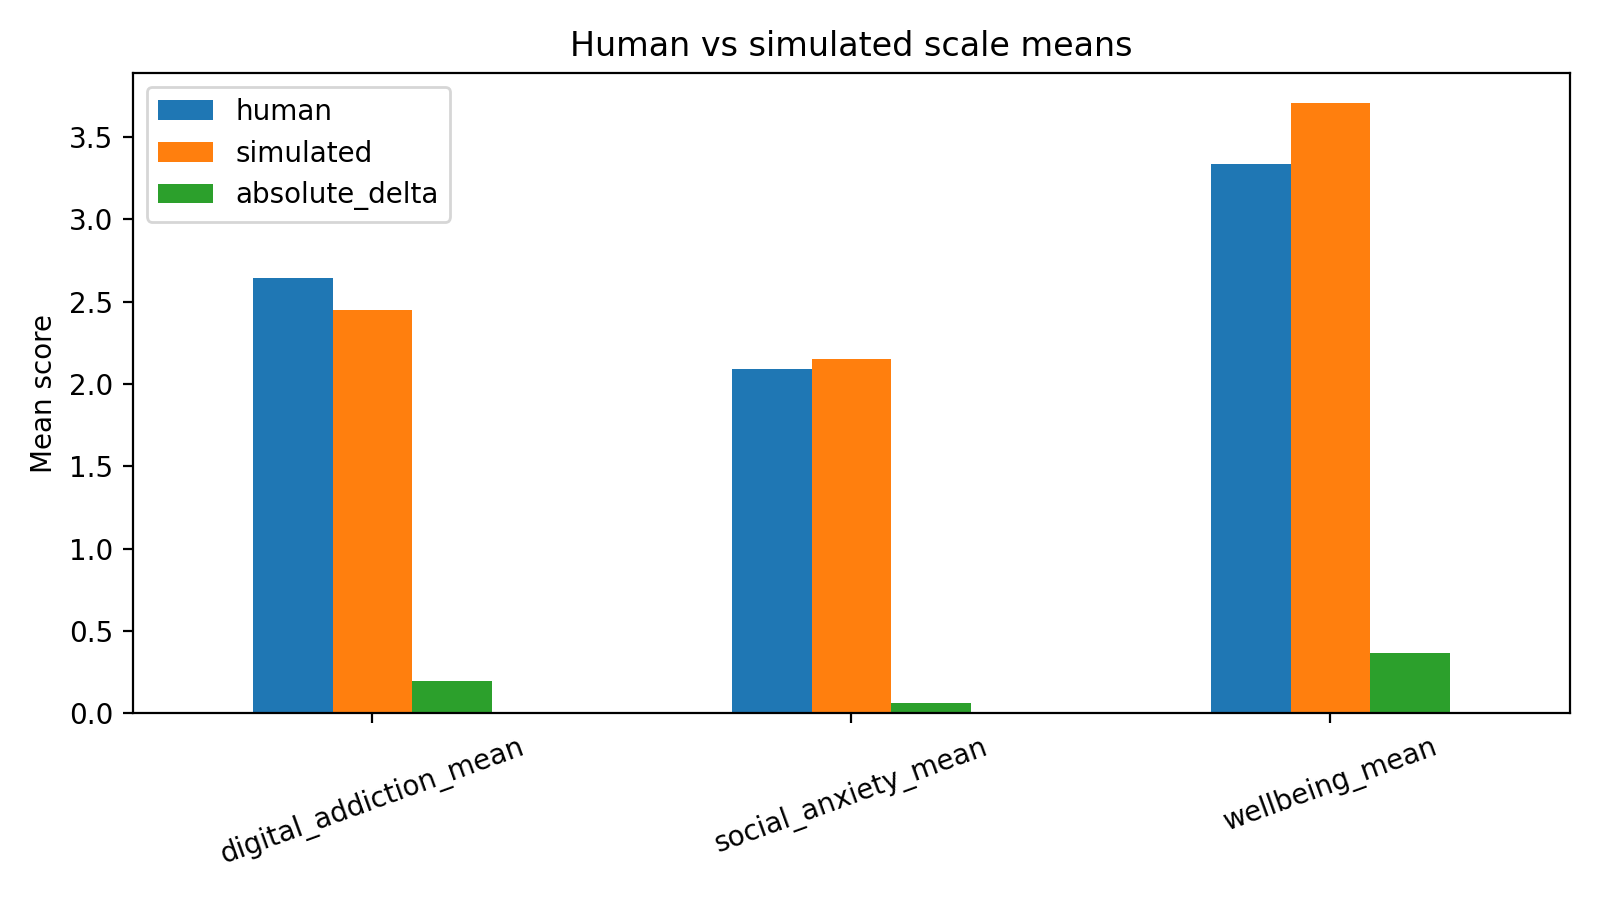

The table this chart was drawn from, first rows:
scale, human, simulated, absolute_delta
digital_addiction_mean, 2.645, 2.448, 0.197
social_anxiety_mean, 2.09, 2.15, 0.06095
wellbeing_mean, 3.338, 3.705, 0.3675
